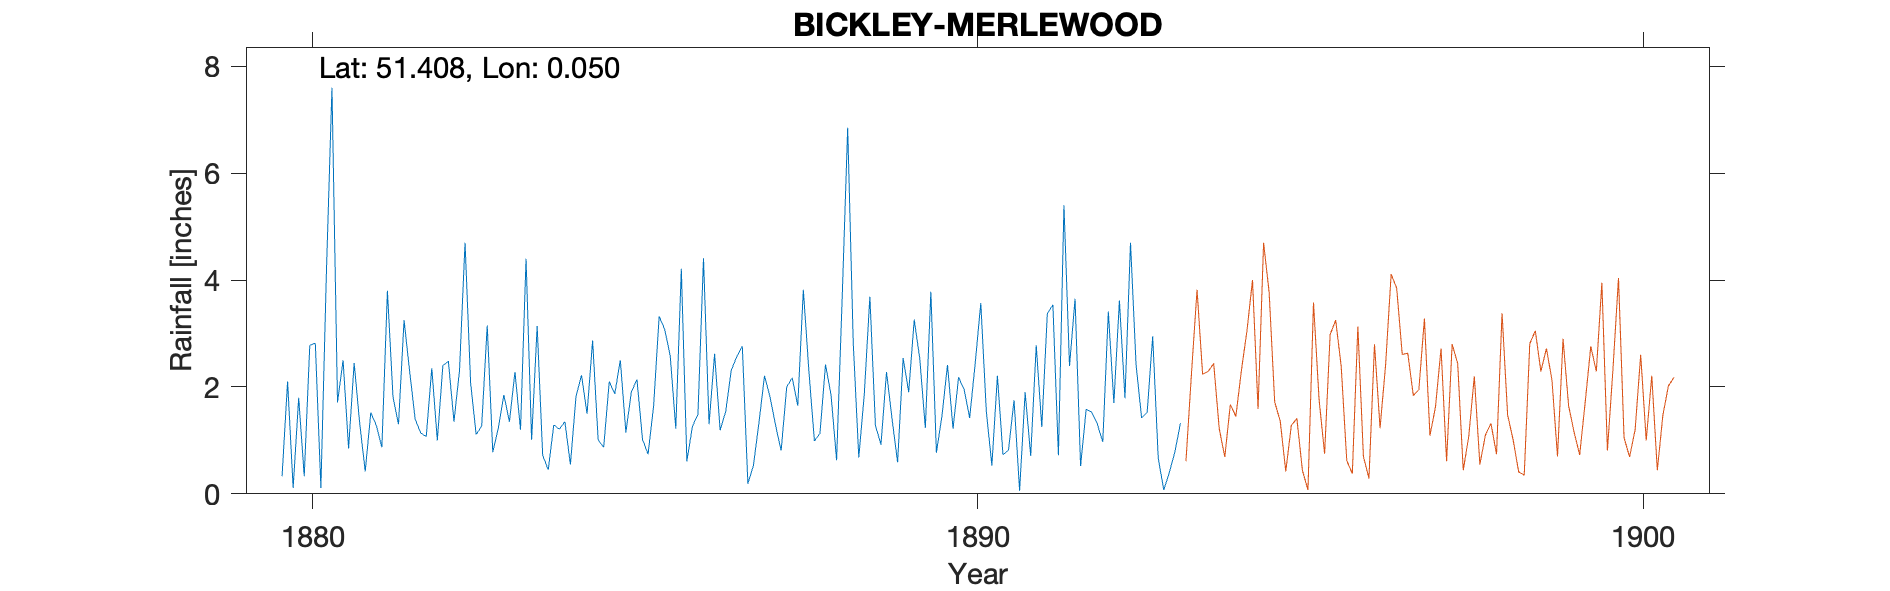

The file beside this chart, header and first rows:
BICKLEY-MERLEWOOD, , , , , , , , , , , , , , , , , , , , 
Grid ref, TQ427697, Long, 0.05035, Lat, 51.41, Elevation, 320, ft, , , , , , , , , , , , 
Station no, RR6363, , , , , , , , , , , , , , , , , , , 
, 1880, 1881, 1882, 1883, 1884, 1885, 1886, 1887, 1888, 1889, 1890, 1891, 1892, 1893, 1894, 1895, 1896, 1897, 1898, 1899
January, 0.33, 0.85, 1.4, 1.27, 0.45, 1.87, 4.21, 0.19, 0.99, 0.92, 2.41, 1.75, 0.52, 1.52, , , , , , 
February, 2.1, 2.45, 1.14, 3.15, 1.29, 2.5, 0.61, 0.53, 1.13, 2.28, 1.22, 0.06, 1.58, 2.95, , , , , , 
March, 0.11, 1.32, 1.07, 0.78, 1.21, 1.15, 1.26, 1.33, 2.42, 1.4, 2.18, 1.9, 1.53, 0.67, , , , , , 
April, 1.8, 0.42, 2.35, 1.23, 1.35, 1.91, 1.49, 2.21, 1.85, 0.59, 1.95, 0.71, 1.31, 0.07, , , , , , 
May, 0.33, 1.52, 1, 1.85, 0.55, 2.14, 4.41, 1.81, 0.63, 2.54, 1.42, 2.78, 0.97, 0.4, , , , , , 
June, 2.78, 1.28, 2.4, 1.35, 1.82, 1.02, 1.3, 1.28, 3.65, 1.9, 2.45, 1.25, 3.41, 0.78, , , , , , 
July, 2.82, 0.87, 2.48, 2.28, 2.22, 0.74, 2.62, 0.81, 6.85, 3.26, 3.57, 3.37, 1.7, 1.32, , , , , , 
August, 0.11, 3.8, 1.35, 1.2, 1.5, 1.64, 1.19, 2, 2.83, 2.53, 1.54, 3.54, 3.62, , , , , , , 
September, 4.15, 1.82, 2.31, 4.4, 2.87, 3.32, 1.54, 2.17, 0.68, 1.23, 0.53, 0.72, 1.79, , , , , , , 
October, 7.6, 1.3, 4.7, 1.01, 1.01, 3.08, 2.31, 1.65, 1.87, 3.78, 2.21, 5.4, 4.7, , , , , , , 
November, 1.71, 3.25, 2.08, 3.14, 0.87, 2.58, 2.57, 3.82, 3.69, 0.77, 0.73, 2.39, 2.42, , , , , , , 
December, 2.5, 2.3, 1.11, 0.72, 2.1, 1.22, 2.76, 2.3, 1.28, 1.46, 0.82, 3.65, 1.42, , , , , , , 
Total, 26.34, 21.18, 23.39, 22.38, 17.24, 23.17, 26.27, 20.1, 27.87, 22.66, 21.03, 27.52, 24.97, , , , , , , 
1893 Aug Gauge moved, , , , , , , , , , , , , , , , , , , , 
